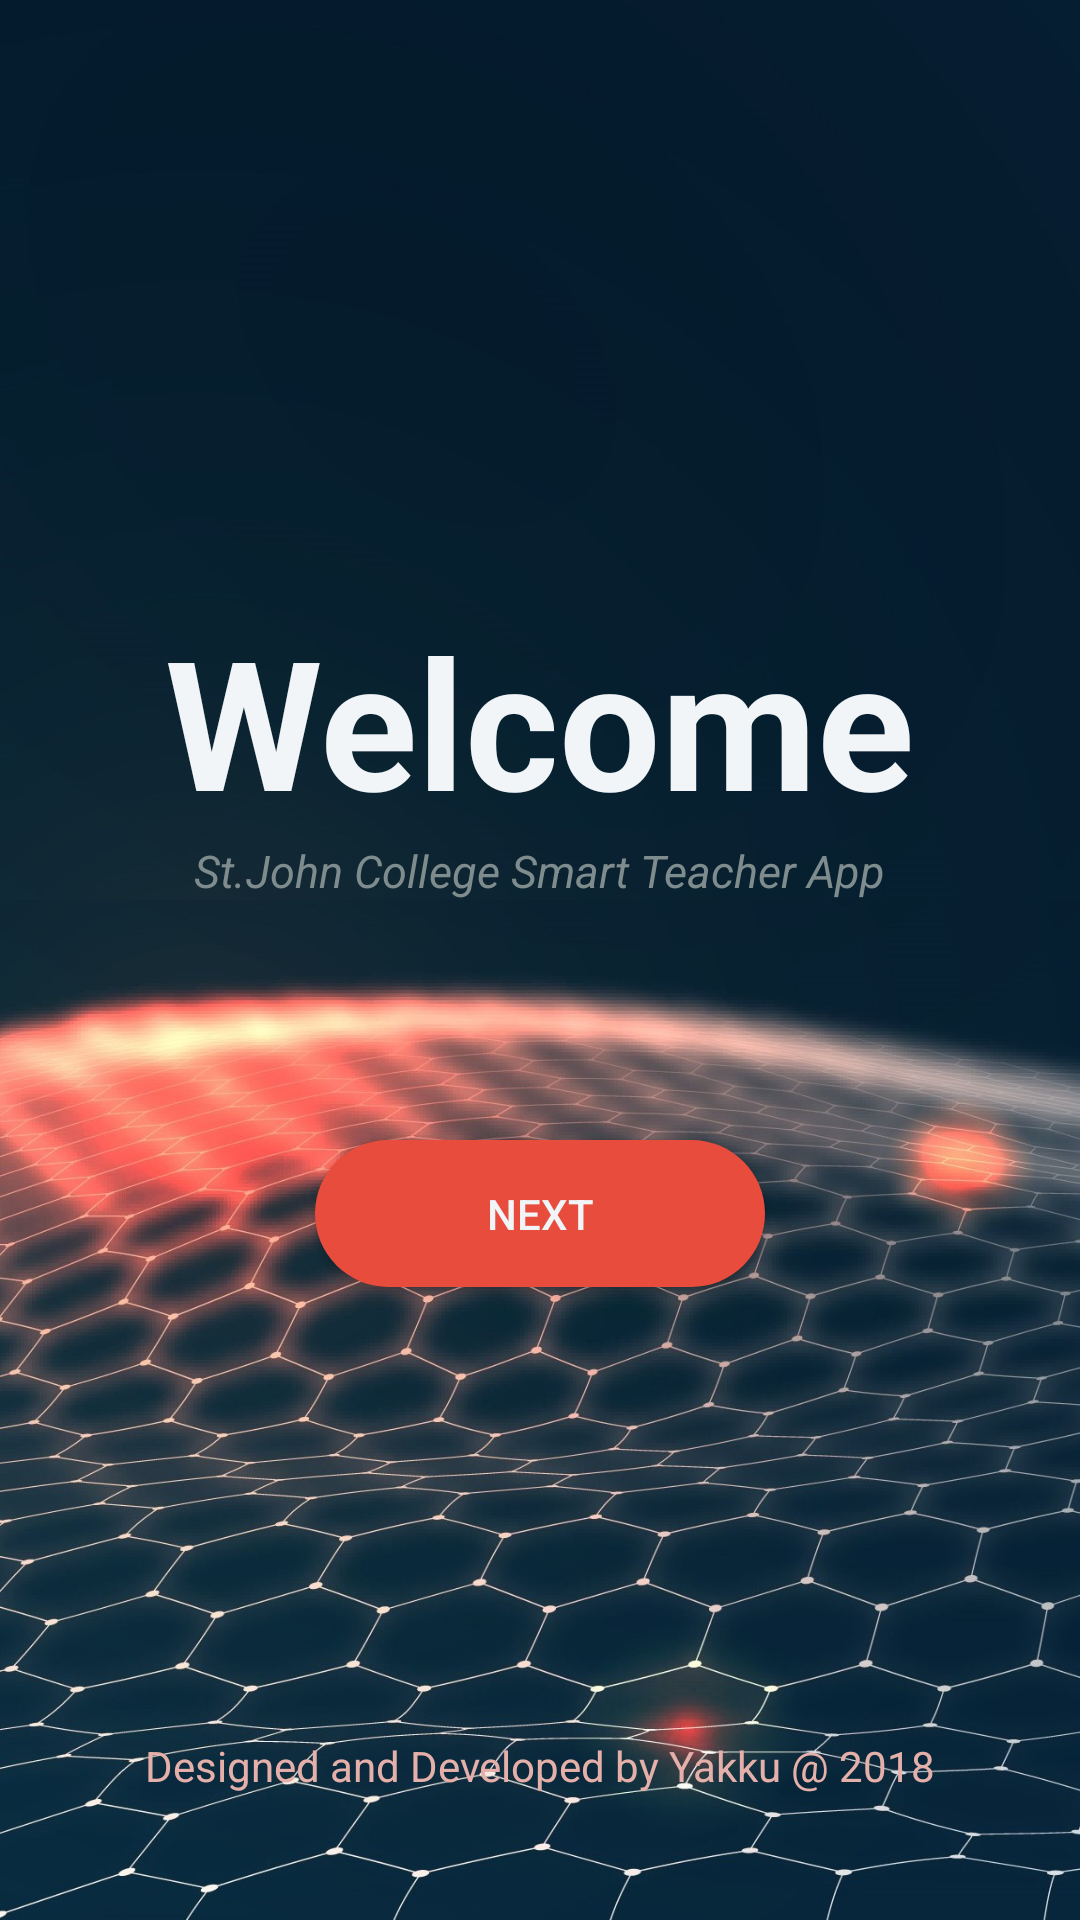

Reconstruct the res/layout file that produces this screen, plus the resources it refers to.
<!-- AndroidManifest.xml: fallback theme Theme.MaterialComponents.DayNight.NoActionBar -->
<!-- res/layout/activity_welcome.xml -->
<?xml version="1.0" encoding="utf-8"?>
<LinearLayout xmlns:android="http://schemas.android.com/apk/res/android"
    xmlns:app="http://schemas.android.com/apk/res-auto"
    xmlns:tools="http://schemas.android.com/tools"
    android:layout_width="match_parent"
    android:layout_height="match_parent"
    tools:context="com.androidapp.scalar.scalarschoolmanagementsystemteacherapp.welcome"
    android:orientation="vertical"
    android:background="@drawable/welcomebackground2">

    <LinearLayout
        android:id="@+id/l1"
        android:layout_width="match_parent"
        android:layout_height="300dp"
        android:orientation="vertical"
        android:background="@drawable/welcomebackground2">
        <TextView
            android:layout_width="wrap_content"
            android:layout_height="wrap_content"
            android:text="Welcome"
            android:layout_gravity="center"
            android:layout_marginTop="200dp"
            android:textSize="60sp"
            android:textStyle="bold"
            android:textColor="@color/white"/>
        <TextView
            android:layout_width="wrap_content"
            android:layout_height="wrap_content"
            android:text="St.John College Smart Teacher App"
            android:layout_gravity="center"
            android:textSize="15sp"
            android:textStyle="italic"
            android:textColor="@color/secondary"/>

    </LinearLayout>
    <LinearLayout
        android:id="@+id/l2"
        android:layout_width="wrap_content"
        android:layout_height="wrap_content"
        android:orientation="vertical"
        android:background="@drawable/welcomebackground1">
        <Button
            android:id="@+id/nextbtn"
            android:layout_width="150dp"
            android:layout_height="wrap_content"
            android:background="@drawable/welcomebuttonstyle"
            android:text="Next"
            android:textColor="@color/white"
            android:layout_marginTop="80dp"
            android:layout_gravity="center"/>
        <TextView
            android:layout_width="wrap_content"
            android:layout_height="wrap_content"
            android:text="Designed and Developed by Yakku @ 2018"
            android:layout_gravity="center"
            android:textColor="@color/lightRed"
            android:layout_marginTop="150dp"/>
        
    </LinearLayout>
</LinearLayout>
<!-- resources referenced by this layout -->
<resources>
  <color name="lightRed">#E6B0AA</color>
  <color name="secondary">#7F8C8D</color>
  <color name="white">#f1f5f8</color>
  <!-- drawable welcomebackground1: jpg bitmap (drawable, 265496 bytes) -->
  <!-- drawable welcomebackground2: jpg bitmap (drawable, 38929 bytes) -->
  <!-- drawable welcomebuttonstyle (drawable) -->
  <?xml version="1.0" encoding="utf-8"?>
  <shape xmlns:android="http://schemas.android.com/apk/res/android">
      <corners android:radius="25dp" />
      <solid android:color="@color/red" />
      <padding
          android:top="15dp"
          android:right="15dp"
          android:left="15dp"
          android:bottom="15dp" />
  </shape>
  <color name="red">#E74C3C</color>
</resources>
